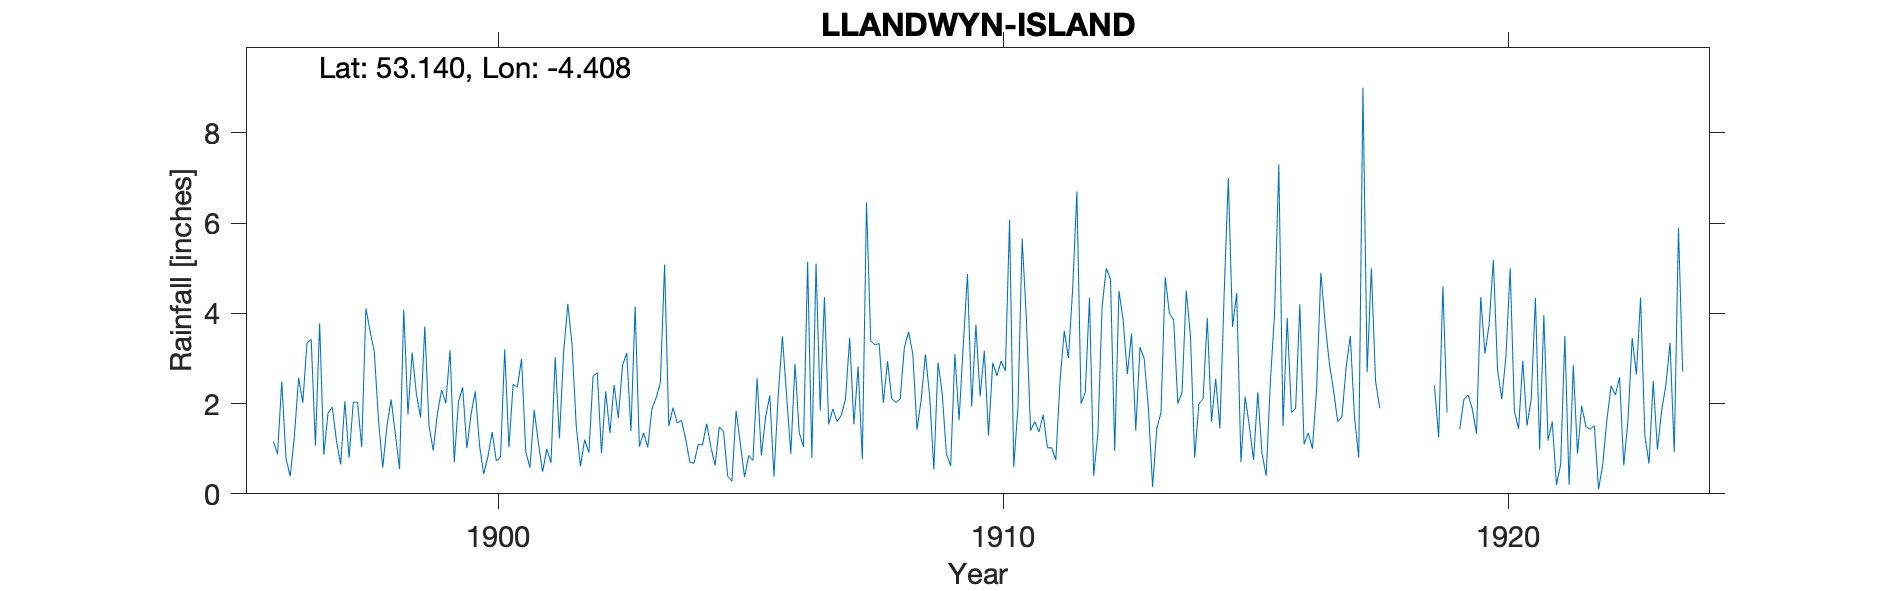

The table this chart was drawn from, first rows:
LLANDWYN-ISLAND, , , , , , , , , , , , , , , , , , , , , , , 
Grid ref, SH390630, Long, -4.408, Lat, 53.14, Elevation, 40, ft, , , , , , , , , , , , , , , 
Station no, RR1731, , , , , , , , , , , , , , , , , , , , , , 
, 1890, 1891, 1892, 1893, 1894, 1895, 1896, 1897, 1898, 1899, 1900, 1901, 1902, 1903, 1904, 1905, 1906, 1907, 1908, 1909, 1910, 1911, 1912
January, , , , , , , 1.16, 0.87, 3.14, 3.71, 2.27, 0.93, 1.5, 3.12, 1.57, 0.39, 2.16, 1.54, 3.33, 2.18, 2.16, 1.4, 2
February, , , , , , , 0.88, 1.79, 1.63, 1.51, 1.08, 0.58, 0.61, 1.39, 1.63, 0.28, 3.49, 1.88, 2.02, 0.54, 3.17, 1.6, 2.25
March, , , , , , , 2.49, 1.92, 0.58, 0.96, 0.44, 1.86, 1.2, 4.15, 1.22, 1.84, 2.18, 1.6, 2.94, 2.91, 1.29, 1.37, 4.35
April, , , , , , , 0.79, 1.18, 1.5, 1.78, 0.82, 1.13, 0.91, 1.05, 0.7, 1.12, 0.89, 1.74, 2.1, 2.21, 2.9, 1.75, 0.4
May, , , , , , , 0.39, 0.65, 2.09, 2.3, 1.37, 0.49, 2.61, 1.35, 0.68, 0.37, 2.88, 2.1, 2.03, 0.88, 2.62, 1.02, 1.34
June, , , , , , , 1.27, 2.05, 1.32, 2.01, 0.73, 0.99, 2.68, 1.03, 1.1, 0.85, 1.36, 3.46, 2.1, 0.62, 2.94, 1.02, 4.15
July, , , , , , , 2.57, 0.8, 0.55, 3.18, 0.81, 0.69, 0.9, 1.89, 1.08, 0.74, 1.04, 1.54, 3.25, 3.1, 2.72, 0.75, 5
August, , , , , , , 2.02, 2.03, 4.08, 0.7, 3.2, 3.03, 2.27, 2.13, 1.55, 2.56, 5.14, 2.82, 3.59, 1.63, 6.07, 2.51, 4.75
September, , , , , , , 3.35, 2.03, 1.76, 2.04, 1.03, 1.23, 1.35, 2.46, 1.04, 0.85, 0.8, 0.77, 3.1, 3.3, 0.59, 3.61, 0.95
October, , , , , , , 3.42, 1.04, 3.13, 2.36, 2.43, 3.13, 2.41, 5.08, 0.63, 1.69, 5.1, 6.46, 1.42, 4.87, 1.93, 3.01, 4.5
November, , , , , , , 1.07, 4.11, 2.21, 1.01, 2.36, 4.21, 1.68, 1.5, 1.48, 2.18, 1.85, 3.39, 2.09, 1.94, 5.65, 4.54, 3.85
December, , , , , , , 3.78, 3.6, 1.69, 1.77, 2.99, 3.3, 2.84, 1.91, 1.39, 0.38, 4.36, 3.3, 3.09, 3.75, 3.88, 6.7, 2.65
Total, , , , , , , 23.19, 22.07, 23.68, 23.33, 19.53, 21.57, 20.96, 27.06, 14.07, 13.25, 31.25, 30.6, 31.06, 27.93, 35.92, 29.28, 36.19
1919 May-Jun bracket3ed -999, , , , , , , , , , , , , , , , , , , , , , , 
